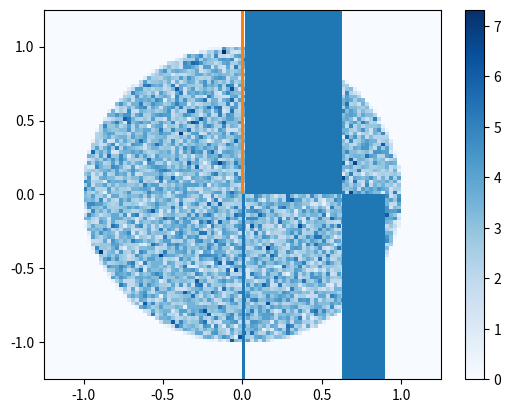

The script that saved this image:
# [redacted]
# Project 3
# [redacted]

# A pair of random vairables (x,y) have uniform distribution over the unit circle
# Joint PDF is f_x,y(x,y) = 1/x for x^2 + y^2 < 1 and f_x,y (x,y) - 0 otherwise
# Generate large number of sampels fo this pair of random vairables
# THREE OUTPUTS 
# Figure 1: 2D-histogram of sample (x,y) and the analytical joint pdf
# Figure 2: 2D-histogram of samples x and analytical marginal PDF of x
# Figure 3: 1D-histogram of sampels x falling in the region -0.01<y<0.01 and the analytical conditional pdf of x given y=0

import random
import math
import matplotlib.pyplot as plt




# defining sample count
numSamples = 100000


# initializing variables
randomXArr = [0] * (numSamples + 1)
randomYArr = [0] * (numSamples + 1)
jointPDFArr = [0] * (numSamples + 1)
marginalXArr = [0] * (numSamples + 1)
marginalYArr = [0] * (numSamples + 1)
samplesYArr = [0] * (numSamples + 1)
conditionalSamplesArr = [0] * (numSamples + 1)

# generating the joint PDF balue
def generate_JointPDF(numSamples):

    i = 0
    while(i < numSamples): 
        # defining random numbers
        randomX = random.uniform(-1.25,1.25)
        randomXArr[i] = randomX

        randomY = random.uniform(-1.25,1.25)
        randomYArr[i] = randomY

        # evaluating expression
        conditionalVal = randomX**2 + randomY**2

        # conditional expression based on rules
        if(conditionalVal < 1):
            jointPDF = 1 / math.pi
            jointPDFArr[i] = jointPDF
        else:
            jointPDF = 0
            jointPDFArr[i] = jointPDF
        
        i += 1

    return randomXArr, randomYArr, jointPDFArr 

# marginal pdf function for x
def marginal_pdf_X(numSamples, randomXArr):

    i = 0
    while(i < numSamples):

        # condition -1<=x<=1
        if(randomXArr[i] >= -1 and randomXArr[i] <= 1):

            # marginal eq
            marginalXArr[i] = (2 * math.sqrt(1-randomXArr[i])) / math.pi
        else:
            marginalXArr[i] = 0
        
        i += 1

    return marginalXArr


# determien conditional pdf
def conditional_pdf_y(numSamples, randomYArr, jointPDFArr):

    i = 0


    # finding marginal pdf for y random values
    marginalYArr = marginal_pdf_X(numSamples, randomYArr)


    while(i < numSamples):

        # conditional requirements for random variable                                         
        if(randomYArr[i] >= -.01 and randomYArr[i] <= .01):
     
            # assigns samples based on if condition is satisfied
            samplesYArr[i] = randomYArr[i]


            # cannot divide by zero, limit
            if(marginalYArr[i] == 0):
                conditionalSamplesArr[i] = 0
            else:
                
                # perfoming function to find conditional pdf
                conditionalSamplesArr[i] = jointPDFArr[i] / marginalYArr[i]

        i += 1


    return samplesYArr, conditionalSamplesArr


#plot figure 1
randomXArr, randomYArr, jointPDFArr = generate_JointPDF(numSamples)
plt.hist2d(randomXArr, randomYArr, weights=jointPDFArr, bins=(100,100), cmap='Blues')
plt.colorbar()
plt.show()

#plot figure 2
marginalXArr = marginal_pdf_X(numSamples, randomXArr)
plt.hist(marginalXArr, weights=randomXArr, bins=50)
plt.show()
    

#plot figure 3
samplesYArr, conditionalSamplesArr = conditional_pdf_y(numSamples, randomYArr, jointPDFArr)
plt.hist(samplesYArr, weights=conditionalSamplesArr, bins=50)
plt.show()

